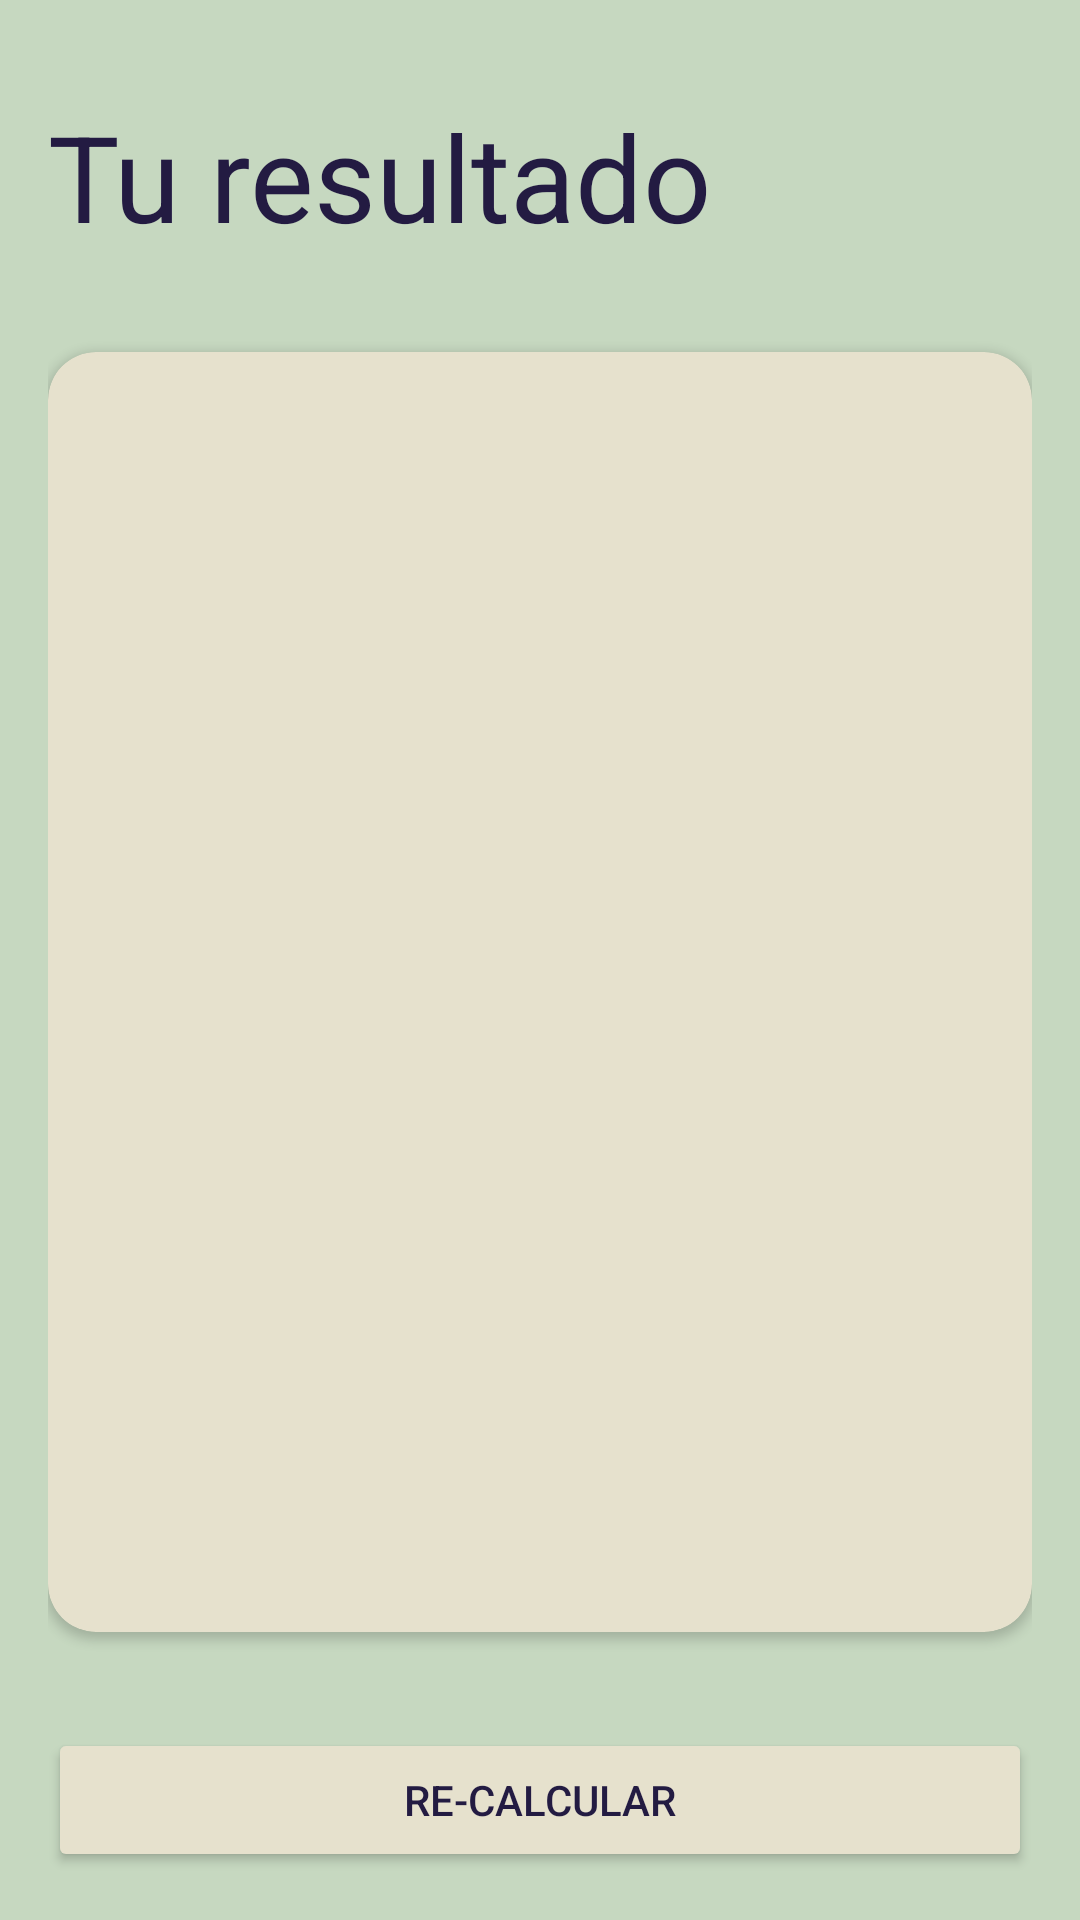

Reconstruct the res/layout file that produces this screen, plus the resources it refers to.
<!-- AndroidManifest.xml: application theme Theme.FirtsApp -->
<!-- res/layout/activity_result_imcactivity.xml -->
<?xml version="1.0" encoding="utf-8"?>
<androidx.constraintlayout.widget.ConstraintLayout xmlns:android="http://schemas.android.com/apk/res/android"
  xmlns:app="http://schemas.android.com/apk/res-auto"
  xmlns:tools="http://schemas.android.com/tools"
  android:id="@+id/main"
  android:layout_width="match_parent"
  android:layout_height="match_parent"
  android:background="@color/background_component_app"
  android:padding="16dp"
  tools:context=".imccalculator.ResultIMCActivity">

  <TextView
    android:id="@+id/tvTitle"
    android:layout_width="wrap_content"
    android:layout_height="wrap_content"
    android:textSize="40sp"
    app:layout_constraintStart_toStartOf="parent"
    app:layout_constraintTop_toTopOf="parent"
    android:layout_marginTop="16dp"
    android:textColor="@color/background_title_text"
    android:text="@string/result"/>

  <androidx.cardview.widget.CardView
    android:layout_width="0dp"
    android:layout_height="0dp"
    app:layout_constraintTop_toBottomOf="@+id/tvTitle"
    app:layout_constraintStart_toStartOf="parent"
    app:layout_constraintEnd_toEndOf="parent"
    app:layout_constraintBottom_toTopOf="@+id/btnReCalculate"
    android:layout_marginVertical="32dp"
    app:cardCornerRadius="16dp"
    app:cardBackgroundColor="@color/background_component"
    >

    <LinearLayout
      android:layout_width="match_parent"
      android:layout_height="match_parent"
      android:orientation="vertical"
      android:gravity="center"
      android:layout_margin="16dp"
      >

      <TextView
        android:id="@+id/tvResultIMC"
        android:layout_width="wrap_content"
        android:layout_height="wrap_content"
        tools:text="hola desde aca"
        android:textSize="36sp"
        android:textStyle="bold"
        android:textColor="@color/background_title_text"/>

      <TextView
        android:id="@+id/tvIMCResult"
        android:layout_width="wrap_content"
        android:layout_height="wrap_content"
        tools:text="HOLA"
        android:textSize="90sp"
        android:textStyle="bold"
        android:layout_marginVertical="64dp"
        android:textColor="@color/background_title_text"/>

      <TextView
        android:id="@+id/tvDescription"
        android:layout_width="wrap_content"
        android:layout_height="wrap_content"
        tools:text="hola desde aca"
        android:textSize="26sp"
        android:textColor="@color/background_title_text"/>

    </LinearLayout>

  </androidx.cardview.widget.CardView>

  <Button
    android:id="@+id/btnReCalculate"
    android:layout_width="0dp"
    android:layout_height="wrap_content"
    app:layout_constraintBottom_toBottomOf="parent"
    app:layout_constraintStart_toStartOf="parent"
    app:layout_constraintEnd_toEndOf="parent"
    android:text="@string/recalculate"
    android:textColor="@color/background_title_text"
    android:textAllCaps="true"
    android:backgroundTint="@color/background_component"
    />

</androidx.constraintlayout.widget.ConstraintLayout>
<!-- resources referenced by this layout -->
<resources>
  <color name="background_component">#FFE6E1CD</color>
  <color name="background_component_app">#FFC6D8C0</color>
  <color name="background_title_text">#FF231B42</color>
  <string name="recalculate">Re-calcular</string>
  <string name="result">Tu resultado</string>
  <style name="Theme.FirtsApp" parent="Base.Theme.FirtsApp" />
  <style name="Base.Theme.FirtsApp" parent="Theme.Material3.DayNight.NoActionBar">
          
          
      </style>
</resources>
